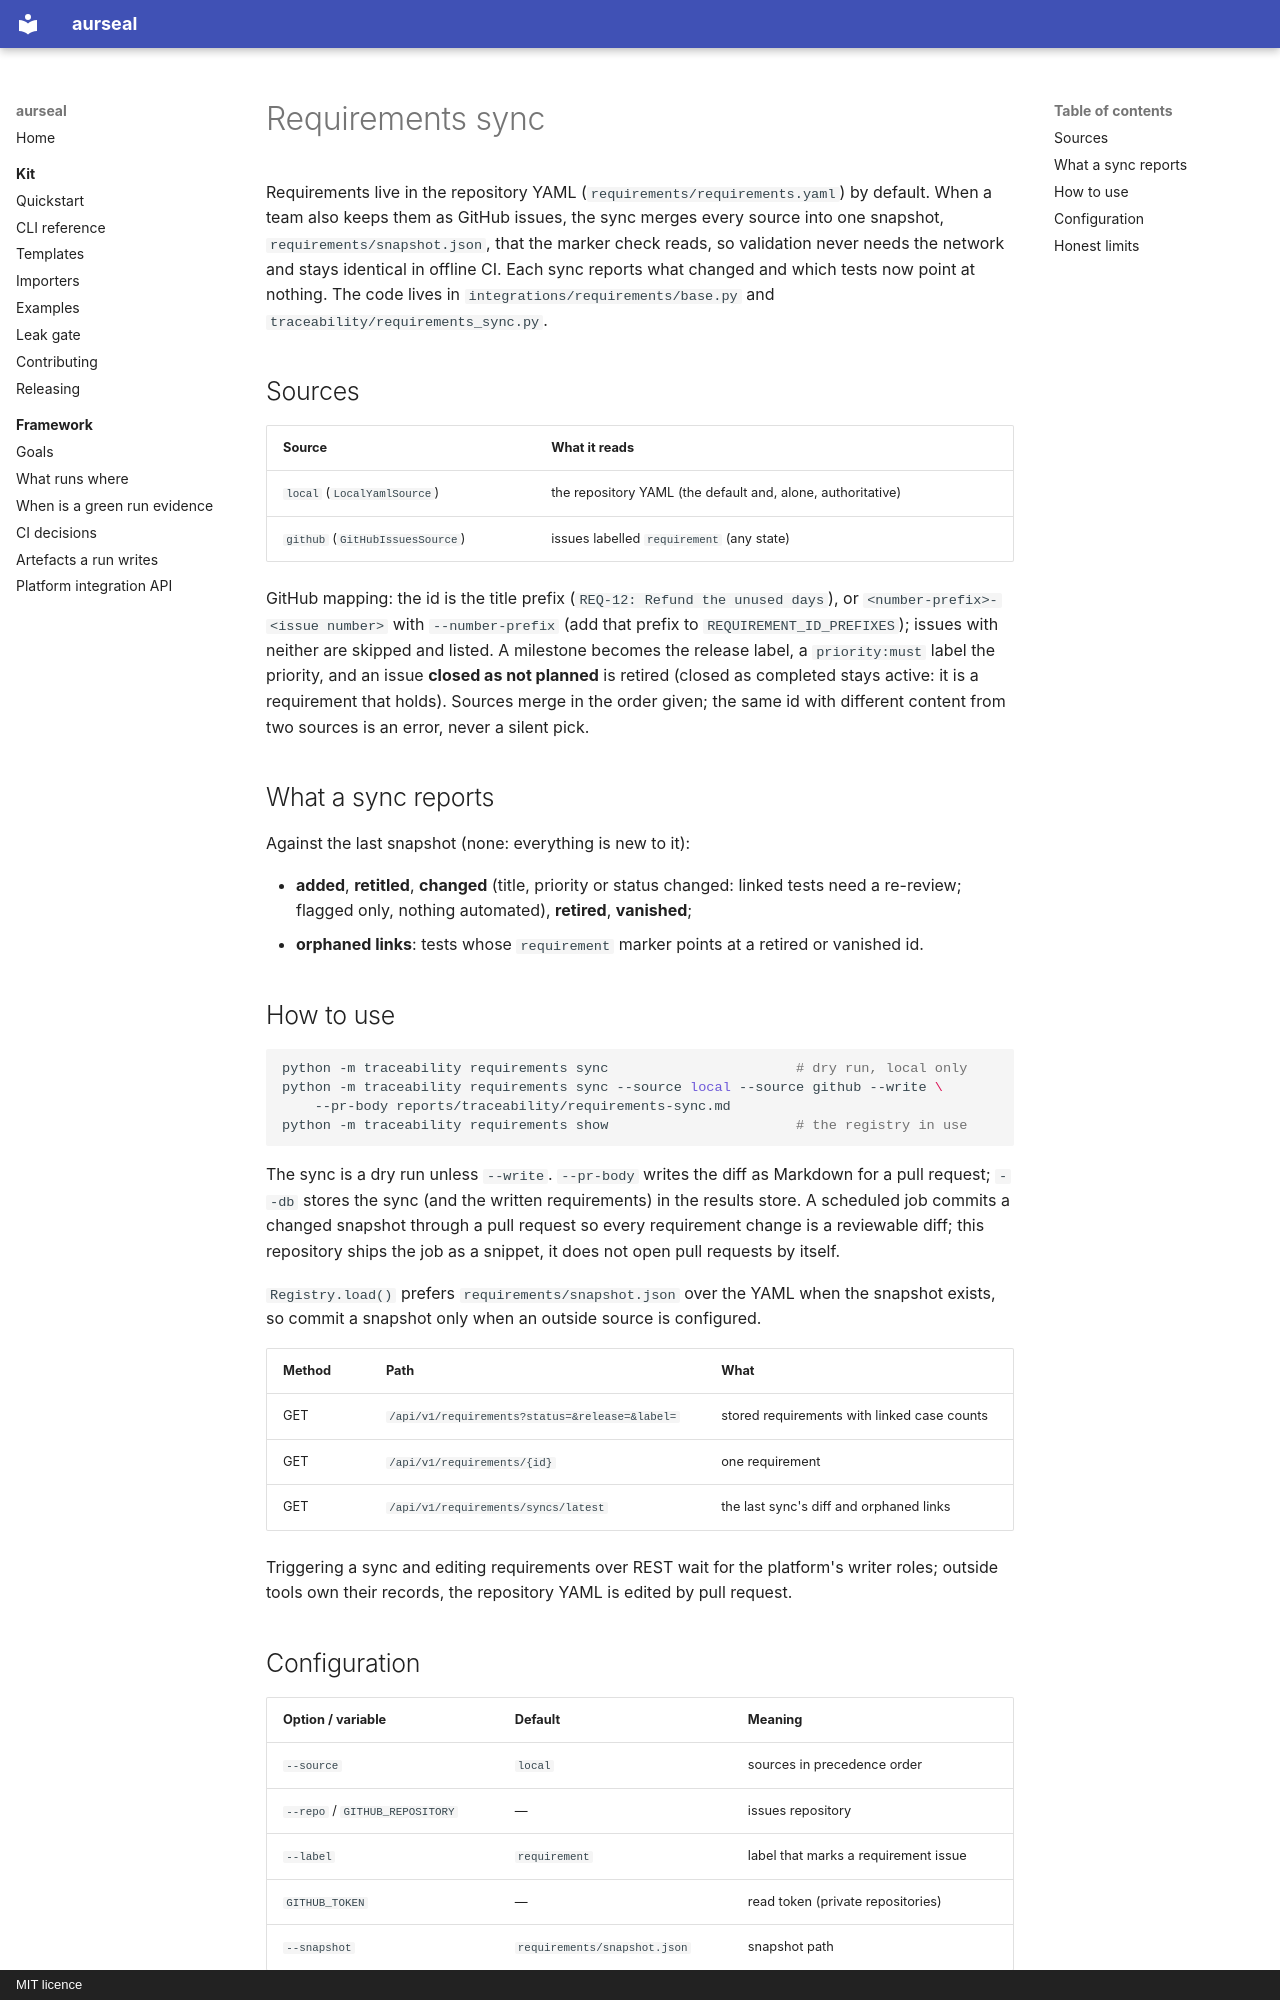

repository: RAJUSHANIGARAPU/aurseal · page: features/requirements-sync/index.html · generator: mkdocs · copyright: MIT licence

# Requirements sync

Requirements live in the repository YAML (`requirements/requirements.yaml`) by default.
When a team also keeps them as GitHub issues, the sync merges every source into one
snapshot, `requirements/snapshot.json`, that the marker check reads, so validation never
needs the network and stays identical in offline CI. Each sync reports what changed and
which tests now point at nothing. The code lives in `integrations/requirements/base.py`
and `traceability/requirements_sync.py`.

## Sources

| Source | What it reads |
|---|---|
| `local` (`LocalYamlSource`) | the repository YAML (the default and, alone, authoritative) |
| `github` (`GitHubIssuesSource`) | issues labelled `requirement` (any state) |

GitHub mapping: the id is the title prefix (`REQ-12: Refund the unused days`), or
`<number-prefix>-<issue number>` with `--number-prefix` (add that prefix to
`REQUIREMENT_ID_PREFIXES`); issues with neither are skipped and listed. A milestone
becomes the release label, a `priority:must` label the priority, and an issue **closed as
not planned** is retired (closed as completed stays active: it is a requirement that
holds). Sources merge in the order given; the same id with different content from two
sources is an error, never a silent pick.

## What a sync reports

Against the last snapshot (none: everything is new to it):

- **added**, **retitled**, **changed** (title, priority or status changed: linked tests
  need a re-review; flagged only, nothing automated), **retired**, **vanished**;
- **orphaned links**: tests whose `requirement` marker points at a retired or vanished id.

## How to use

```bash
python -m traceability requirements sync                       # dry run, local only
python -m traceability requirements sync --source local --source github --write \
    --pr-body reports/traceability/requirements-sync.md
python -m traceability requirements show                       # the registry in use
```

The sync is a dry run unless `--write`. `--pr-body` writes the diff as Markdown for a pull
request; `--db` stores the sync (and the written requirements) in the results store.
A scheduled job commits a changed snapshot through a pull request so every requirement
change is a reviewable diff; this repository ships the job as a snippet, it does not open
pull requests by itself.

`Registry.load()` prefers `requirements/snapshot.json` over the YAML when the snapshot
exists, so commit a snapshot only when an outside source is configured.

| Method | Path | What |
|---|---|---|
| GET | `/api/v1/requirements?status=&release=&label=` | stored requirements with linked case counts |
| GET | `/api/v1/requirements/{id}` | one requirement |
| GET | `/api/v1/requirements/syncs/latest` | the last sync's diff and orphaned links |

Triggering a sync and editing requirements over REST wait for the platform's writer
roles; outside tools own their records, the repository YAML is edited by pull request.
